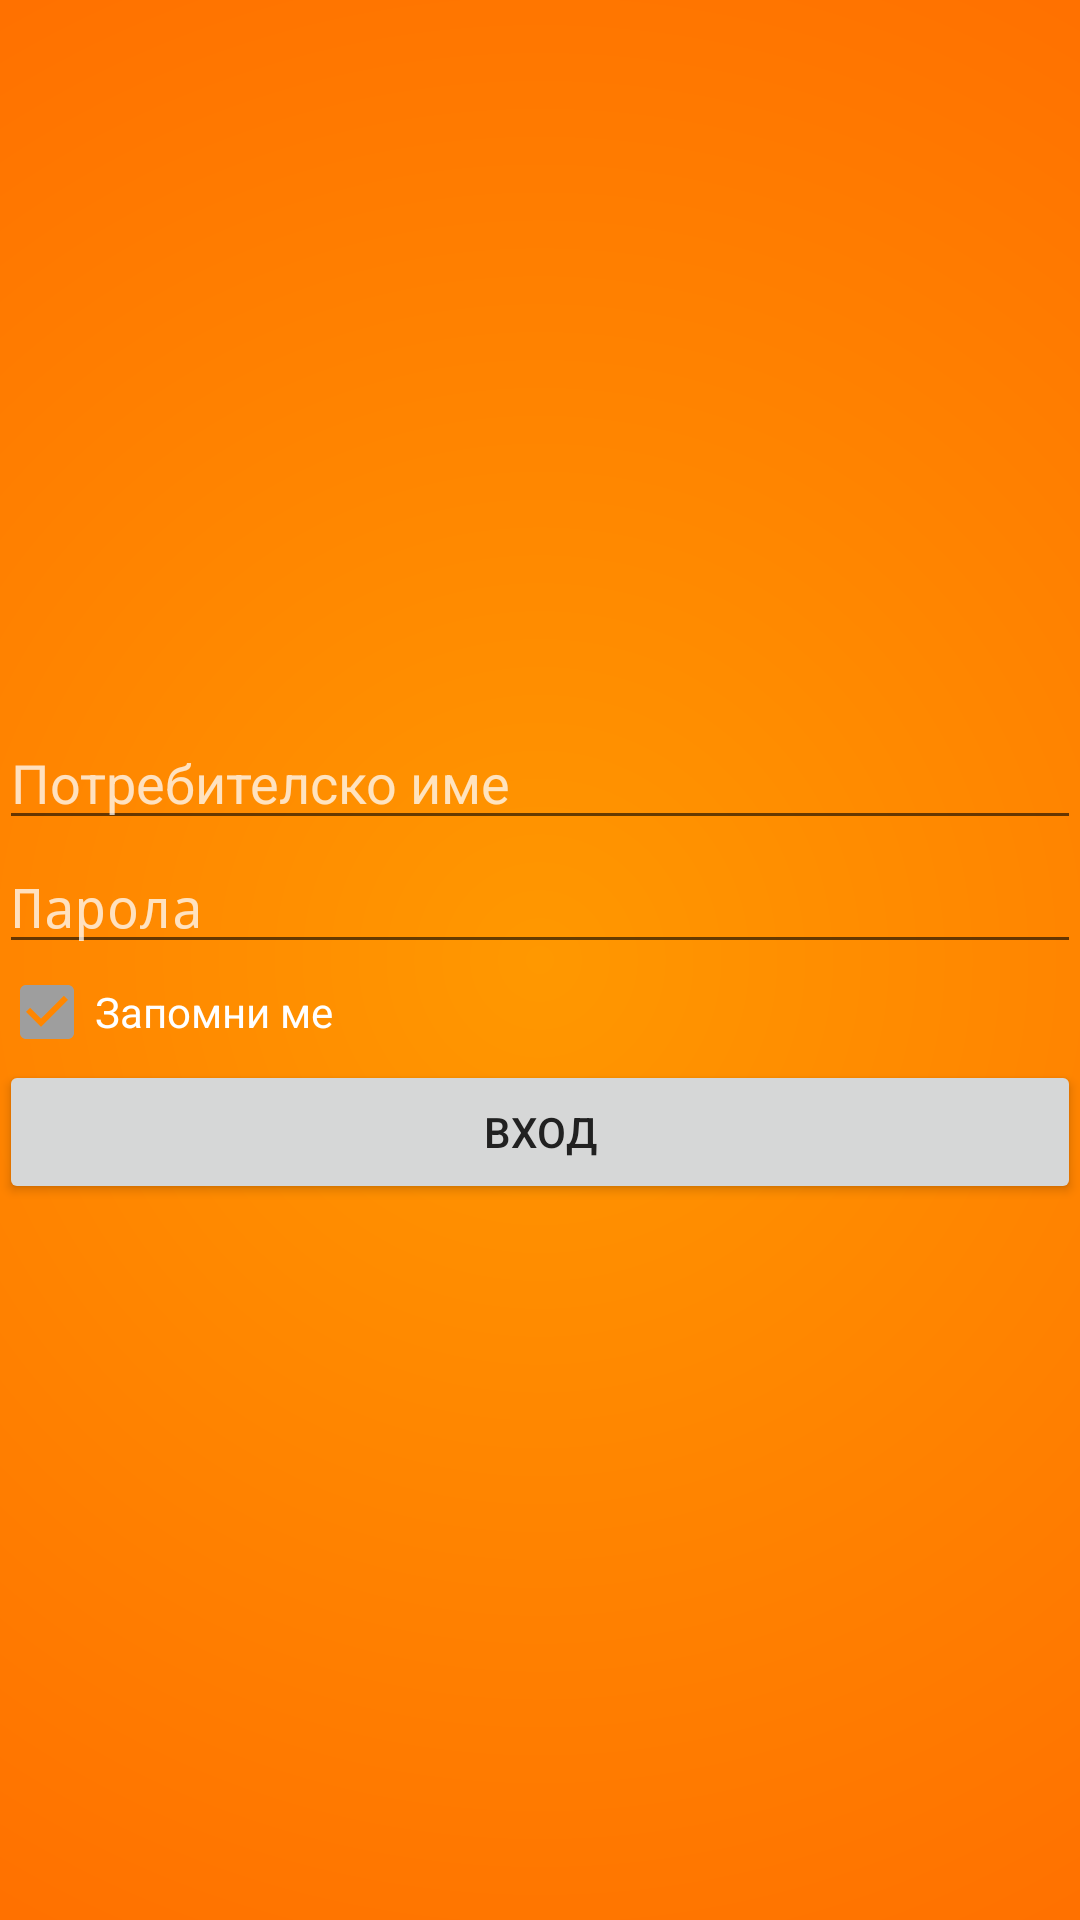

Reconstruct the res/layout file that produces this screen, plus the resources it refers to.
<!-- AndroidManifest.xml: application theme AppTheme -->
<!-- res/layout/activity_login.xml -->
<?xml version="1.0" encoding="utf-8"?>
<RelativeLayout xmlns:android="http://schemas.android.com/apk/res/android"
    xmlns:tools="http://schemas.android.com/tools"
    android:layout_width="match_parent"
    android:layout_height="match_parent"
    android:paddingBottom="@dimen/activity_vertical_margin"
    android:paddingLeft="@dimen/activity_horizontal_margin"
    android:paddingRight="@dimen/activity_horizontal_margin"
    android:paddingTop="@dimen/activity_vertical_margin"
    android:background="@drawable/gradient_def_radial"
    tools:context=".activity.LoginActivity">

    <LinearLayout
        android:layout_width="match_parent"
        android:layout_height="wrap_content"
        android:layout_margin="@dimen/activity_vertical_margin"
        android:orientation="vertical"
        android:layout_centerInParent="true">

        <ImageView
            android:id="@+id/logo"
            android:layout_width="wrap_content"
            android:layout_height="wrap_content"
            android:padding="@dimen/activity_horizontal_margin"
            />

        <EditText
            android:layout_width="match_parent"
            android:layout_height="wrap_content"
            android:inputType="text"
            android:ems="10"
            android:id="@+id/username"
            android:textColor="@color/primary_text_inverse"
            android:textColorHint="@color/white_semitransparent"
            android:hint="@string/activity_login_username_hint" />

        <EditText
            android:layout_width="match_parent"
            android:layout_height="wrap_content"
            android:inputType="textPassword"
            android:ems="10"
            android:id="@+id/password"
            android:textColor="@color/primary_text_inverse"
            android:textColorHint="@color/white_semitransparent"
            android:hint="@string/activity_login_password_hint" />

        <CheckBox
            android:text="@string/activity_login_rememberme_text"
            android:layout_width="match_parent"
            android:layout_height="wrap_content"
            android:id="@+id/rememberMe"
            android:textColor="@color/primary_text_inverse"
            android:checked="true" />

        <Button
            android:text="@string/activity_login_btnlogin_text"
            android:layout_width="match_parent"
            android:layout_height="wrap_content"
            android:id="@+id/btnLogin"
            />

    </LinearLayout>
</RelativeLayout>
<!-- resources referenced by this layout -->
<resources>
  <color name="primary_text_inverse">#FFFFFF</color>
  <color name="white_semitransparent">#BFFFFFFF</color>
  <!-- drawable gradient_def_radial (drawable) -->
  <shape xmlns:android="http://schemas.android.com/apk/res/android" android:shape="rectangle" >
      <gradient
          android:type="radial"
          android:centerX="50%"
          android:centerY="50%"
          android:startColor="@color/primary"
          android:endColor="@color/primary_dark"
          android:gradientRadius="400dp"/>
  </shape>
  <string name="activity_login_btnlogin_text">Вход</string>
  <string name="activity_login_password_hint">Парола</string>
  <string name="activity_login_rememberme_text">Запомни ме</string>
  <string name="activity_login_username_hint">Потребителско име</string>
  <style name="AppTheme" parent="Theme.AppCompat.Light.DarkActionBar">
          
          <item name="colorPrimary">@color/primary</item>
          <item name="colorPrimaryDark">@color/primary_dark</item>
          <item name="colorAccent">@color/accent</item>
          <item name="android:textColorPrimary">@color/primary_text</item>
      </style>
  <color name="primary">#FF9800</color>
  <color name="primary_dark">#FF6D00</color>
  <color name="accent">#9E9E9E</color>
  <color name="primary_text">#212121</color>
</resources>
